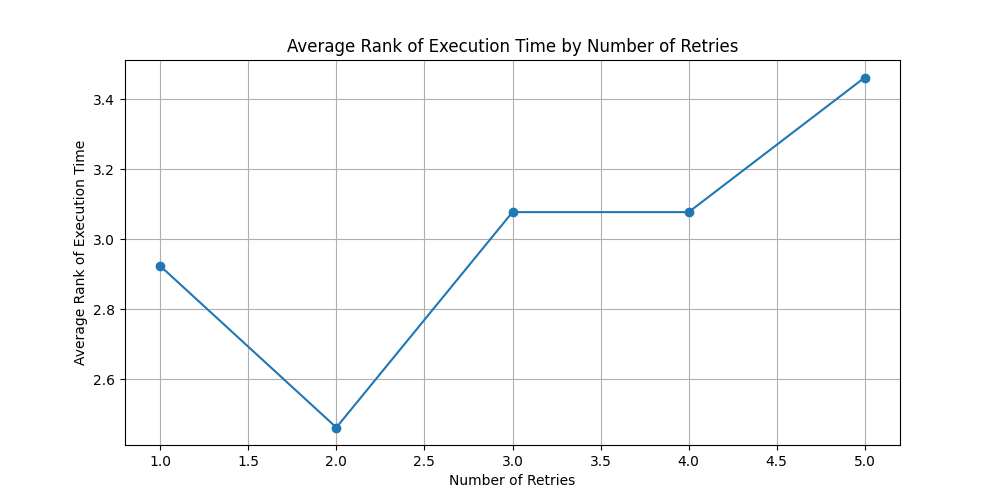

Source data for this figure (header and first rows):
number_of_retries, execution_rank_per_item
1.0, 2.923
2.0, 2.462
3.0, 3.077
4.0, 3.077
5.0, 3.462
